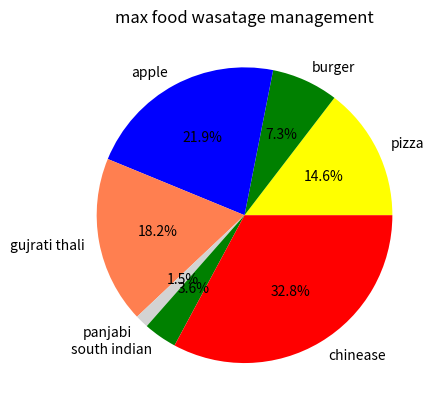

The script that saved this image:
# create a canteen management app 
import pandas as pd 
import matplotlib.pyplot as plt 
import numpy as np 

# create a data for canteen management app

data={
    "foodname":["pizza","burger","apple","gujrati thali","panjabi","south indian","chinease"],
    "quantity":[200,100,100,200,150,200,350],
    "wastage_food":[20,10,30,25,2,5,45]
}

# calculate in tabular layout  
df=pd.DataFrame(data)
print(df)
# total quantity of food
print('-----------------------------------------------')
total_food_qty=df["quantity"].sum()
print("total quantity of foods is :",total_food_qty,"kg")
#  total wastage items of food

print('-----------------------------------------------')
total_wastage_food=df["wastage_food"].sum()
print("total wastage  of foods is :",total_wastage_food,"kg")

# max in kg whick food is wastage 
print('-----------------------------------------------')
max_food_wasage=df["wastage_food"].max()
print("Maximum wastage food is :",max_food_wasage,"kg",df["foodname"][6])
# data visualization in graph 
plt.title("max food wasatage management")
# plt.xlabel(df["foodname"])
# plt.ylabel(df["wastage_food"])
plt.pie(
    df["wastage_food"], 
    labels=df["foodname"], 
    colors=["yellow","green","blue","coral","lightgray","green","red"],
    autopct="%1.1f%%"
)
# show chart
plt.show()
